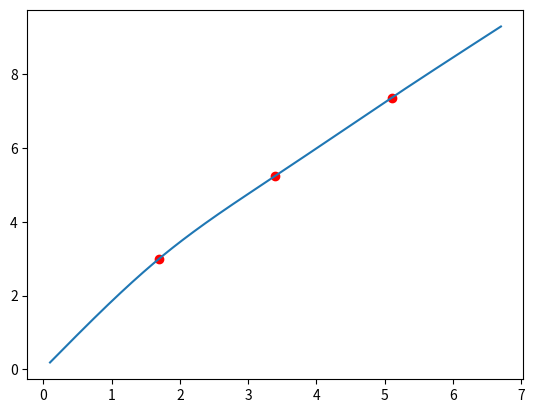

Write Python code to recreate this figure.
import numpy as np
import matplotlib.pyplot as plt

def h(X):
    return [X[i] - X[i-1] for i in range(1, len(X))]

def solve(a, b, c, d):
    P = np.array([0., 0., 0.])
    Q = np.array([0., 0., 0.])
    P[0] = -c[0]/b[0]
    Q[0] = d[0]/b[0]
    n = len(d) - 1
    for i in range(1, n):
        P[i] = -c[i]/(b[i] + a[i]*P[i-1])
        Q[i] = (d[i] - a[i]*Q[i-1])/(b[i] + a[i]*P[i-1])
    P[n] = 0
    Q[n] = (d[n] - a[n]*Q[n-1])/(b[n]+a[n]*P[n-1])

    x = np.array([0., 0., 0.])
    x[n] = Q[n]
    for i in range(1, len(x)):
        x[n - i] = P[n-i]*x[n - i + 1] + Q[n-i]
    return x

def  makeSolve(h, Y) :
    a = np.array([0., 0., 0.])
    b = np.array([0., 0., 0.])
    c = np.array([0., 0., 0.])
    V = np.array([0., 0., 0.])

    b[0] = 2*(h[0] + h[1])
    c[0] = h[1]
    V[0] = 3*((Y[2]-Y[1])/h[1] - (Y[1]-Y[0])/h[0])
    n = len(Y)-1
    for i in range(2, n-1):
        a[i-1] = h[i-1]
        b[i-1] = 2*(h[i-1] + h[i])
        c[i-1] = h[i]
        V[i-1] = 3*((Y[i+1] - Y[i])/h[i] - (Y[i] - Y[i-1])/h[i-1])
    a[n-2] = h[n-2]
    b[n-2] = 2*(h[n-2] + h[n-1])
    V[n-2] = 3*((Y[n]-Y[n-1])/h[n-1] - (Y[n-1]-Y[n-2])/h[n-2])
    return solve(a, b, c, V)


def findSplineAttrib(c, f, h):
    a = np.array([0., 0., 0., 0.])
    b = np.array([0., 0., 0., 0.])
    d = np.array([0., 0., 0., 0.])
    n = len(b) - 1
    for i in range(len(a)):
        a[i] = f[i]
    for i in range(1, n+1):
        b[i-1] = (f[i]-f[i-1])/h[i-1] - (1/3) * \
                    (h[i-1])*(c[i] + 2*c[i-1])
        d[i-1] = (c[i] - c[i-1]) / (3 * h[i-1])

    b[n] = (f[n+1] - f[n]) / (h[n]) - (2/3) * h[n]*c[n]
    d[n] = -c[n]/(3 * h[n])
    return (a, b, c, d)


def ans(a, b, c, d, x, X, prnt = False):
    idx = 0
    for i in range(len(X)):
        if x <= X[i]:
            idx = i-1
            break
    dx = x - X[idx]
    ans = a[idx] + b[idx] * dx + c[idx] * dx**2 + \
        d[idx] * dx**3
    if prnt == True:
        print("F(x) = " + str(a[idx]) + "+" + str(b[idx]) + "*" + "(x - " + str(X[idx]) + ")" + "+" + str(c[idx])  + "*" + "(x - " + str(X[idx]) + ")^2" + "+" + str(d[idx])  + "*" + "(x - " + str(X[idx]) + ")^3")
    return ans


def secondDerivateLeft(a, b, c, d, x, X) :
    idx = 0
    for i in range(len(X)):
        if x <= X[i]:
            idx = i - 1
            break
    dx = x - X[idx]
    ans = 2 * c[idx] + \
          6 * d[idx] * dx

    return ans

def secondDerivateRight(a, b, c, d, x, X) :
    idx = 0
    for i in range(len(X)):
        if x <= X[i]:
            idx = i - 1
            break

    dx = x - X[idx+1]
    print("dx = ", dx)
    ans = 2 * c[idx+1] + \
          6 * d[idx+1] * dx
    return ans

X = np.array([0.0, 1.7, 3.4, 5.1, 6.8])
Y = np.array([0., 3.0038, 5.2439, 7.3583, 9.4077])
x = 1.5

h = h(X)
(c2, c3, c4) = makeSolve(h, Y)
c = np.array([0., c2, c3, c4])
(a, b, c, d) = findSplineAttrib(c, Y, h)

ans(a, b, c, d, x, X, True)

x0 = 0.
n = 10000
Y_r = np.array([0.]*n)
X_r = np.linspace(0.1, 6.7, n)

for i in range(0, n):
    Y_r[i] = ans(a, b, c, d, X_r[i], X)

for i in range(1, len(X) - 1):
    print("x = ", X[i], "Left = ", secondDerivateLeft(a, b, c, d, X[i], X), "Right = ", secondDerivateRight(a, b, c, d, X[i], X))

plt.plot(X_r, Y_r)
plt.scatter(X[1:len(X)-1], Y[1:len(X)-1], color="red")
plt.show()
